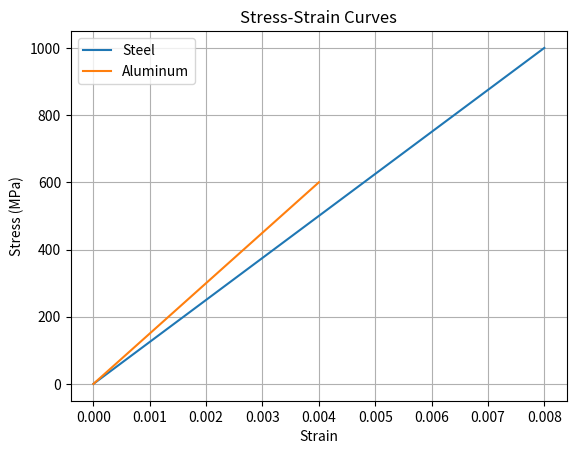

The matplotlib source for this figure:
import matplotlib.pyplot as plt

# Sample data
materials = {
    'Steel': {'strain': [0, 0.002, 0.004, 0.006, 0.008], 'stress': [0, 250, 500, 750, 1000]},
    'Aluminum': {'strain': [0, 0.001, 0.002, 0.003, 0.004], 'stress': [0, 150, 300, 450, 600]}
}

# Plotting
for material, data in materials.items():
    plt.plot(data['strain'], data['stress'], label=material)

plt.xlabel('Strain')
plt.ylabel('Stress (MPa)')
plt.title('Stress-Strain Curves')
plt.legend()
plt.grid(True)
plt.show()
